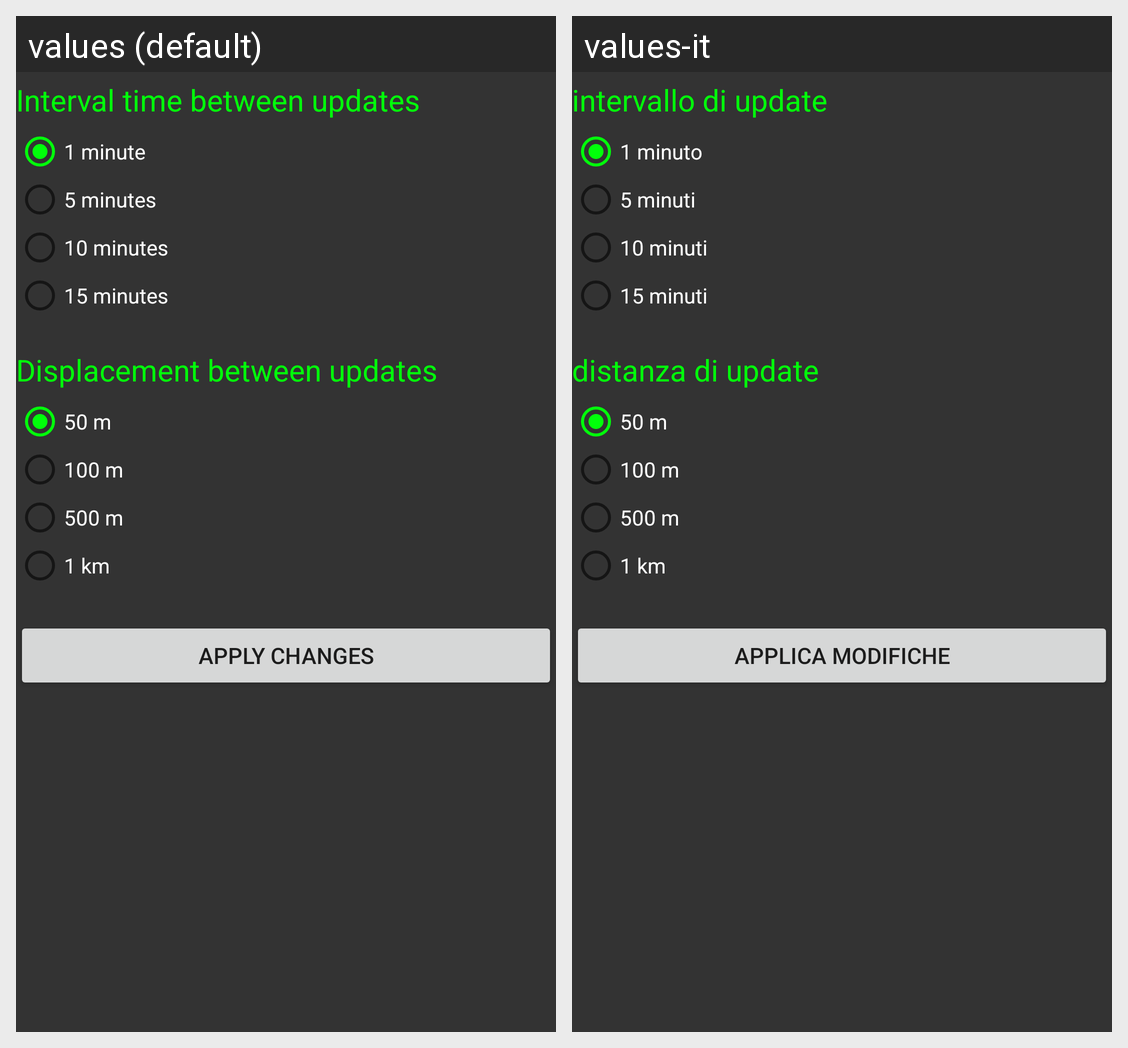

The same Android screen rendered under two of its app's locales, left to right. List the strings drawn on it with the default value and each locale's translation.
Android screen res/layout/activity_preferences_request.xml rendered under 2 locales, left to right: values (default), values-it. Device: Nexus 5 (rendered at 1080×1920; each locale shown at half size, 540×960, under a caption strip naming it); theme AppTheme.
Strings drawn on this screen, with the default value and each locale's value (text and hints the layout hard-codes, and strings that could not be matched under every locale, appear in the picture but are not listed):

interval_time_between_updates
  values: Interval time between updates
  values-it: intervallo di update

_1_minute
  values: 1 minute
  values-it: 1 minuto

_5_minutes
  values: 5 minutes
  values-it: 5 minuti

_10_minutes
  values: 10 minutes
  values-it: 10 minuti

_15_minutes
  values: 15 minutes
  values-it: 15 minuti

displacement_between_updates
  values: Displacement between updates
  values-it: distanza di update

_50_m
  values: 50 m
  values-it: 50 m

_100_m
  values: 100 m
  values-it: 100 m

_500_m
  values: 500 m
  values-it: 500 m

_1_km
  values: 1 km
  values-it: 1 km

apply_changes
  values: Apply changes
  values-it: applica modifiche
